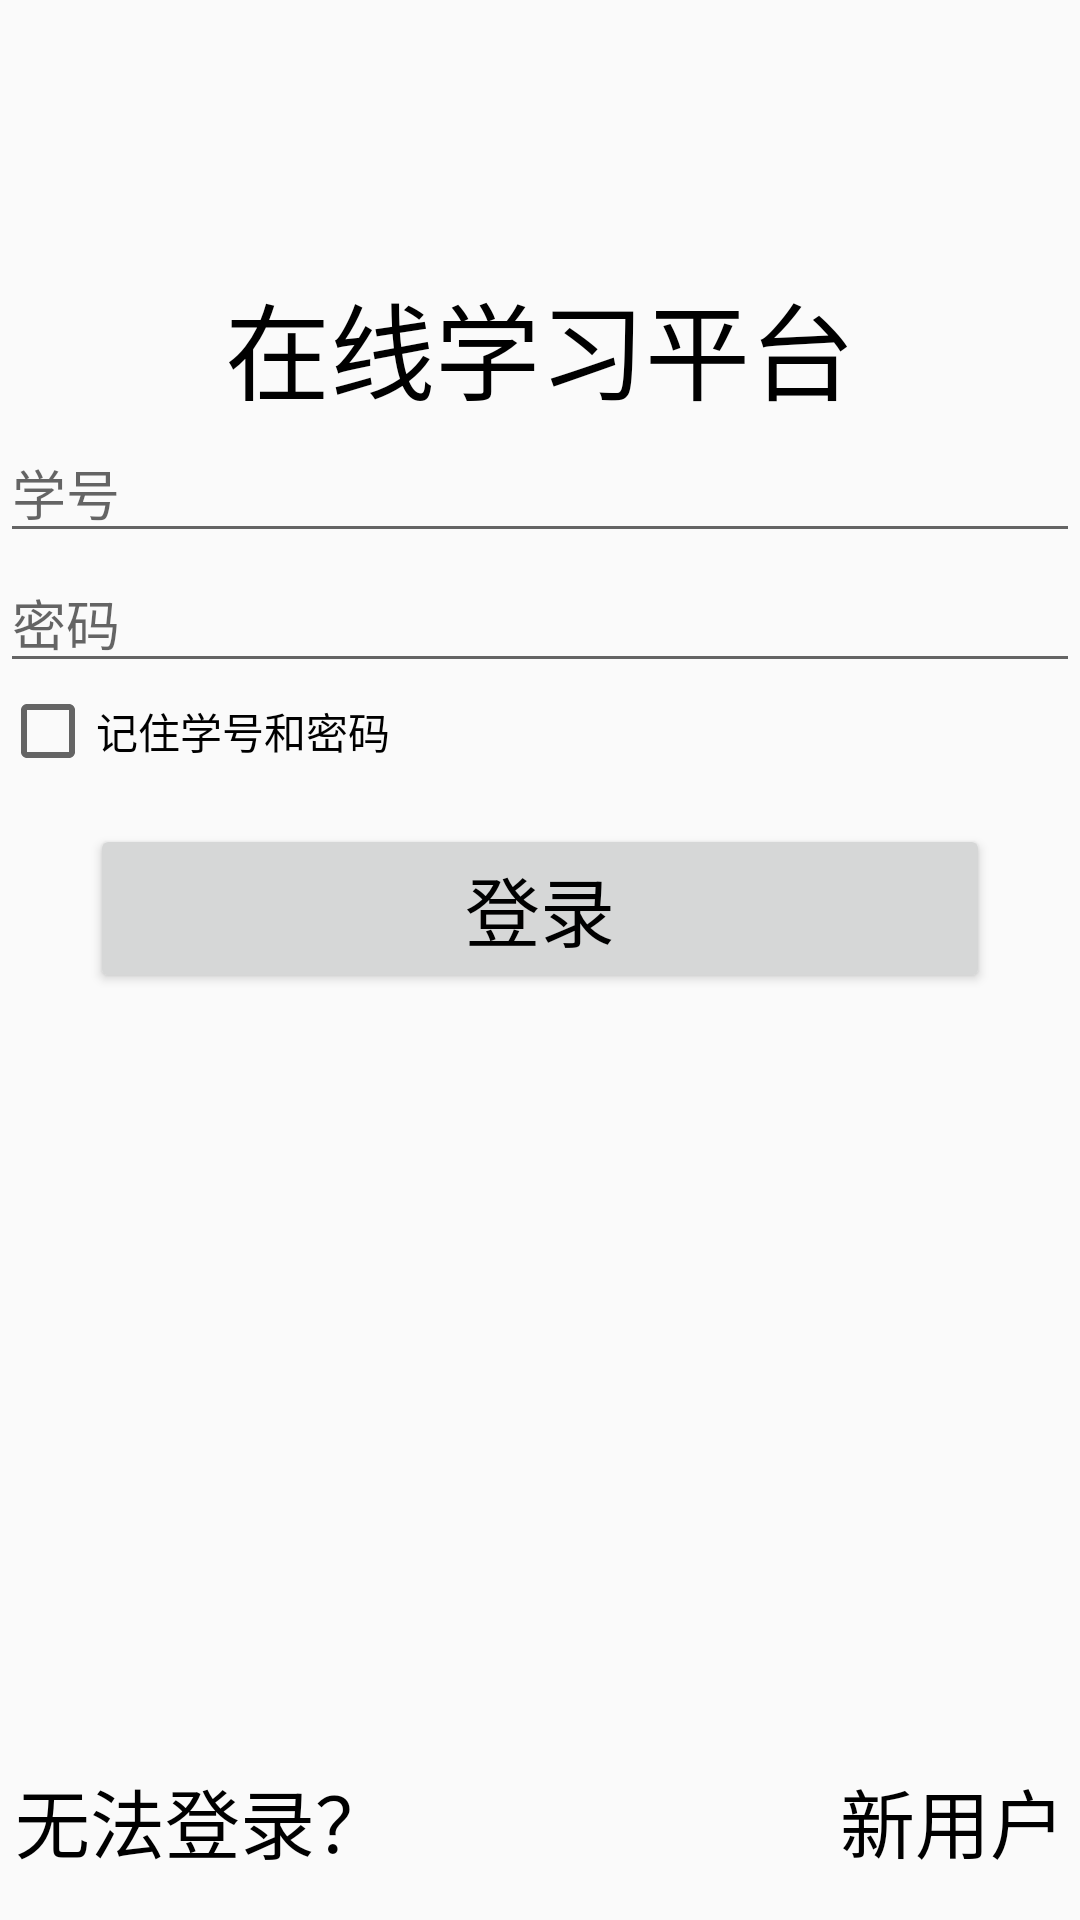

Produce the Android XML layout that renders to this screen, including the resource entries it uses.
<!-- AndroidManifest.xml: application theme AppTheme -->
<!-- res/layout/login.xml -->
<?xml version="1.0" encoding="utf-8"?>
<LinearLayout xmlns:android="http://schemas.android.com/apk/res/android"
    android:layout_width="match_parent"
    android:layout_height="match_parent"
    android:background="@drawable/bg"
    android:orientation="vertical">

    <LinearLayout
        android:layout_width="match_parent"
        android:layout_height="wrap_content"
        android:orientation="vertical"
        android:gravity="center">

        <TextView
            android:id="@+id/wenzi"
            android:layout_width="wrap_content"
            android:layout_height="wrap_content"
            android:text="在线学习平台"
            android:textColor="#000000"
            android:textSize="35dp"
            android:layout_marginTop="90dp"/>

    </LinearLayout>
    <LinearLayout
        android:layout_width="match_parent"
        android:layout_height="wrap_content"
        android:orientation="vertical">

        <EditText
            android:id="@+id/xuehao"
            android:layout_width="match_parent"
            android:layout_height="wrap_content"
            android:hint="学号" />
        <EditText
            android:id="@+id/pwd"
            android:layout_width="match_parent"
            android:layout_height="wrap_content"
            android:hint="密码"/>
       <CheckBox
           android:id="@+id/remember"
           android:layout_width="wrap_content"
           android:layout_height="wrap_content"
           android:text="记住学号和密码"/>


    </LinearLayout>
    <LinearLayout
        android:layout_width="match_parent"
        android:layout_height="wrap_content"
        android:orientation="horizontal"
        android:layout_marginTop="15dp"
        android:gravity="center">

        <Button
            android:id="@+id/login"
            android:layout_width="match_parent"
            android:layout_height="wrap_content"
            android:text="登录"
            android:textColor="@android:color/background_dark"
            android:layout_marginLeft="30dp"
            android:layout_marginRight="30dp"
            android:textSize="25dp"/>

    </LinearLayout>
    <LinearLayout
        android:layout_width="match_parent"
        android:layout_height="match_parent"
        android:orientation="horizontal"
        android:gravity="bottom">

        <TextView
            android:id="@+id/resetPwd"
            android:layout_width="wrap_content"
            android:layout_height="wrap_content"
            android:text="无法登录？"
            android:textColor="@android:color/background_dark"
            android:textSize="25dp"
            android:layout_gravity="bottom"
            android:layout_weight="1"
            android:layout_margin="5dp"/>
        <TextView
            android:id="@+id/newUser"
            android:layout_width="wrap_content"
            android:layout_height="wrap_content"
            android:text="新用户"
            android:textColor="@android:color/background_dark"
            android:textSize="25dp"
            android:layout_gravity="bottom|right"
            android:layout_margin="5dp"/>

    </LinearLayout>


</LinearLayout>
<!-- resources referenced by this layout -->
<resources>
  <style name="AppTheme" parent="Base.Theme.AppCompat.Light.DarkActionBar">
          
          <item name="colorPrimary">@color/colorPrimary</item>
          <item name="colorPrimaryDark">@color/colorPrimaryDark</item>
          <item name="colorAccent">@color/colorAccent</item>
      </style>
  <!-- not gathered from this repository: default colours our renderer supplied (Android Studio template values) -->
  <color name="colorPrimary">#FF6200EE</color>
  <color name="colorPrimaryDark">#FF3700B3</color>
  <color name="colorAccent">#FF03DAC5</color>
</resources>
